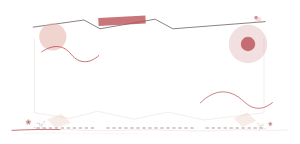
t = 0.00 s
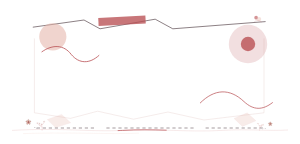
t = 0.95 s
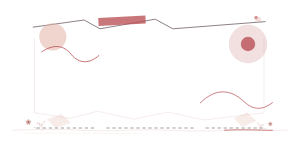
t = 1.90 s
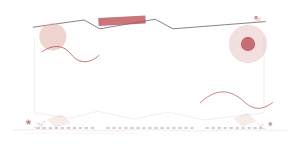
t = 2.85 s

The animated SVG that drew these frames (rendered in a browser with its animation timeline set to each time). Animation: 1 SMIL element (animate=1); one cycle of 3.80 s, repeats indefinitely.

<svg xmlns="http://www.w3.org/2000/svg" viewBox="0 0 750 360" width="100%" role="img" aria-label="珊瑚杂志完整标题装饰" style="display:block;width:100%;height:auto;">
<path data-unit="coral-zine.title.continuity-spine.v1" d="M30 326C154.2 319 223.2 330 306.0 326C395.7 321 471.6 331 554.4 326C623.4 322 671.7 328 720 325" fill="none" stroke="#B95054" stroke-width=".9" opacity=".34" /><path data-unit="coral-zine.title.continuity-spine.v1.motion-trail.v4" data-motion-role="flow-trail" d="M30 326C154.2 319 223.2 330 306.0 326C395.7 321 471.6 331 554.4 326C623.4 322 671.7 328 720 325" fill="none" stroke="#B95054" stroke-width="1.9" stroke-linecap="round" opacity=".94" stroke-dasharray="120 942"><animate attributeName="stroke-dashoffset" from="0" to="-1062" dur="3.8s" begin="0s" repeatCount="indefinite"></animate></path><path data-unit="coral-zine.title.spine-echo.v1" d="M57.6 334 C188.7 330 257.7 336 347.4 333" fill="none" stroke="#E4B1A6" stroke-width=".55" opacity=".62" /><g data-unit="coral-zine.title.inherited-structure.v7"><path d="M82 68L210 50L250 72L388 48L432 72L664 54" fill="none" stroke="#402D33" stroke-width="1.5" />
  <path d="M86 96V282L176 296L244 278L334 298L420 280L510 300L660 282V96" fill="none" stroke="#E9D8D4" stroke-width="1.2" />
  <circle cx="132" cy="92" r="34" fill="#E4B1A6" opacity=".55" />
  <circle cx="620" cy="110" r="48" fill="#B95054" opacity=".18" />
  <circle cx="620" cy="110" r="18" fill="#B95054" opacity=".8" />
  <path d="M104 130C132 110 160 112 178 136C198 160 224 160 248 138" fill="none" stroke="#B95054" stroke-width="2" />
  <path d="M500 258C536 222 574 220 610 254C634 276 656 276 682 256" fill="none" stroke="#B95054" stroke-width="1.8" />
  <path d="M92 320H238M266 320H486M514 320H658" fill="none" stroke="#402D33" stroke-width="1.2" stroke-dasharray="8 7" />
  <rect x="246" y="42" width="118" height="20" fill="#B95054" opacity=".78" transform="rotate(-3 305 52)" />
<g opacity=".76" transform="translate(632 34) scale(0.46)"><circle cx="18" cy="22" r="10" fill="#B95054" opacity=".8" /><circle cx="34" cy="30" r="12" fill="#E4B1A6" opacity=".48" /><path d="M8 44C20 34 34 36 48 46" fill="none" stroke="#B95054" stroke-width="1.1" /></g></g><g data-unit="coral-zine.theme-cluster.v1" transform="translate(86 326) scale(0.44 0.44)"><g data-unit="botanical.flower.five-petal.v1" transform="translate(-34 -47) scale(1.1)" opacity="1"><ellipse cx="0" cy="-7" rx="4.3" ry="7.2" transform="rotate(0)" fill="#E4B1A6" stroke="#402D33" stroke-width=".55" /><ellipse cx="0" cy="-7" rx="4.3" ry="7.2" transform="rotate(72)" fill="#E4B1A6" stroke="#402D33" stroke-width=".55" /><ellipse cx="0" cy="-7" rx="4.3" ry="7.2" transform="rotate(144)" fill="#E4B1A6" stroke="#402D33" stroke-width=".55" /><ellipse cx="0" cy="-7" rx="4.3" ry="7.2" transform="rotate(216)" fill="#E4B1A6" stroke="#402D33" stroke-width=".55" /><ellipse cx="0" cy="-7" rx="4.3" ry="7.2" transform="rotate(288)" fill="#E4B1A6" stroke="#402D33" stroke-width=".55" /><circle cx="0" cy="0" r="2.8" fill="#B95054" stroke="#402D33" stroke-width=".5" /></g><g data-unit="coral.polyp-colony.v13" transform="translate(44 0) scale(0.67)" opacity="1" data-motion-slot="title-drift"><path data-unit="coral.branch-skeleton.v13" d="M0 0C2-18 0-36-5-54M-2-27C-17-34-22-46-23-60M-5-43C9-51 15-63 17-77M-15-39C-29-43-36-52-40-64" fill="none" stroke="#B95054" stroke-width="1.15" stroke-linecap="round" /><path data-unit="coral.polyp-fans.v13" d="M-11-53C-7-59-2-59 2-54M-29-58C-25-65-20-66-16-60M10-75C15-82 20-82 24-76M-47-62C-42-69-36-70-32-64" fill="none" stroke="#E4B1A6" stroke-width="1.05" stroke-linecap="round" /><g data-unit="coral.polyp-cups.v13" fill="#E4B1A6" stroke="#402D33" stroke-width=".38"><path d="M-11-53Q-5-48 2-54Q-5-44-11-53Z" /><path d="M-29-58Q-23-53-16-60Q-22-49-29-58Z" /><path d="M10-75Q17-69 24-76Q17-64 10-75Z" /><path d="M-47-62Q-40-56-32-64Q-40-51-47-62Z" /></g></g><g data-unit="zine.dot.triplet.v1" fill="#402D33"><circle cx="3" cy="-16" r="2" /><circle cx="12" cy="-13" r="1.5" /><circle cx="20" cy="-10" r="1" /></g></g><g data-unit="coral-zine.theme-cluster.v1" transform="translate(664 326) scale(-0.3432 0.3432)"><g data-unit="botanical.flower.five-petal.v1" transform="translate(-34 -47) scale(1.1)" opacity="1"><ellipse cx="0" cy="-7" rx="4.3" ry="7.2" transform="rotate(0)" fill="#E4B1A6" stroke="#402D33" stroke-width=".55" /><ellipse cx="0" cy="-7" rx="4.3" ry="7.2" transform="rotate(72)" fill="#E4B1A6" stroke="#402D33" stroke-width=".55" /><ellipse cx="0" cy="-7" rx="4.3" ry="7.2" transform="rotate(144)" fill="#E4B1A6" stroke="#402D33" stroke-width=".55" /><ellipse cx="0" cy="-7" rx="4.3" ry="7.2" transform="rotate(216)" fill="#E4B1A6" stroke="#402D33" stroke-width=".55" /><ellipse cx="0" cy="-7" rx="4.3" ry="7.2" transform="rotate(288)" fill="#E4B1A6" stroke="#402D33" stroke-width=".55" /><circle cx="0" cy="0" r="2.8" fill="#B95054" stroke="#402D33" stroke-width=".5" /></g><g data-unit="coral.polyp-colony.v13" transform="translate(44 0) scale(0.67)" opacity="1"><path data-unit="coral.branch-skeleton.v13" d="M0 0C2-18 0-36-5-54M-2-27C-17-34-22-46-23-60M-5-43C9-51 15-63 17-77M-15-39C-29-43-36-52-40-64" fill="none" stroke="#B95054" stroke-width="1.15" stroke-linecap="round" /><path data-unit="coral.polyp-fans.v13" d="M-11-53C-7-59-2-59 2-54M-29-58C-25-65-20-66-16-60M10-75C15-82 20-82 24-76M-47-62C-42-69-36-70-32-64" fill="none" stroke="#E4B1A6" stroke-width="1.05" stroke-linecap="round" /><g data-unit="coral.polyp-cups.v13" fill="#E4B1A6" stroke="#402D33" stroke-width=".38"><path d="M-11-53Q-5-48 2-54Q-5-44-11-53Z" /><path d="M-29-58Q-23-53-16-60Q-22-49-29-58Z" /><path d="M10-75Q17-69 24-76Q17-64 10-75Z" /><path d="M-47-62Q-40-56-32-64Q-40-51-47-62Z" /></g></g><g data-unit="zine.dot.triplet.v1" fill="#402D33"><circle cx="3" cy="-16" r="2" /><circle cx="12" cy="-13" r="1.5" /><circle cx="20" cy="-10" r="1" /></g></g>
<path data-unit="coral.paper-facets.v13" d="M118 299L154 286L177 307L139 319ZM585 296L618 282L640 302L606 316Z" fill="#E4B1A6" opacity=".24" stroke="#B95054" stroke-width=".48" />
</svg>
